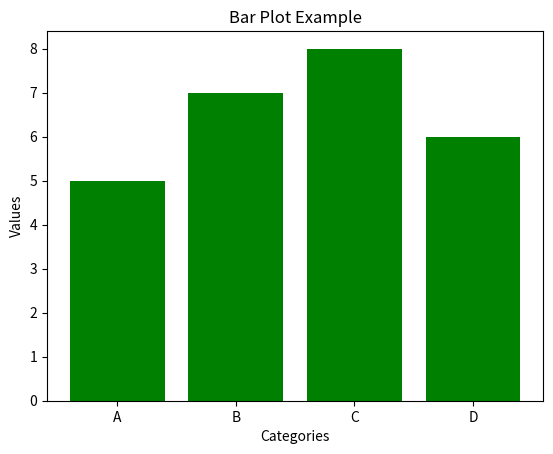

Python code for this plot:
# BarPlot.py
import matplotlib.pyplot as plt

categories = ['A', 'B', 'C', 'D']
values = [5, 7, 8, 6]

plt.bar(categories, values, color='green')
plt.title('Bar Plot Example')
plt.xlabel('Categories')
plt.ylabel('Values')
plt.show()